Run: headless pygame with SDL's dummy video driver; simulated clock (each Clock.tick advances the game by its frame time, no real sleeping); random seed 0; keys injected as events and as key.get_pressed() state; no mouse input.
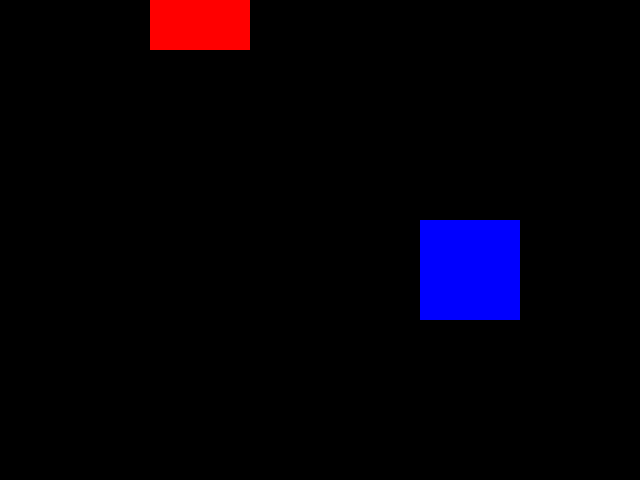
Frame 1 of 4 · flips 1–60 · no input
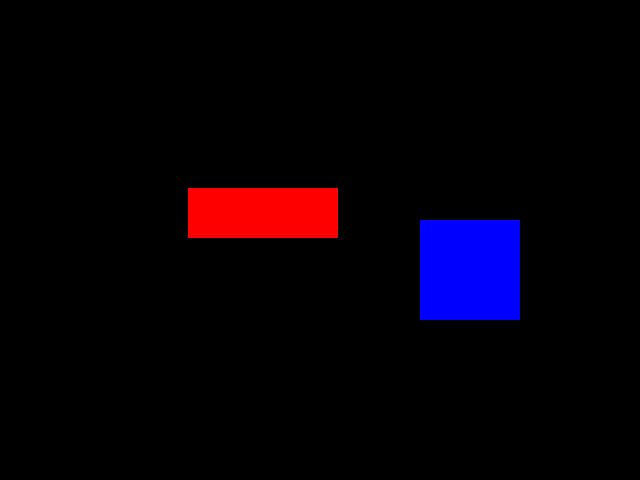
Frame 2 of 4 · flips 61–180 · tapped SPACE, RETURN · held RIGHT (→), D
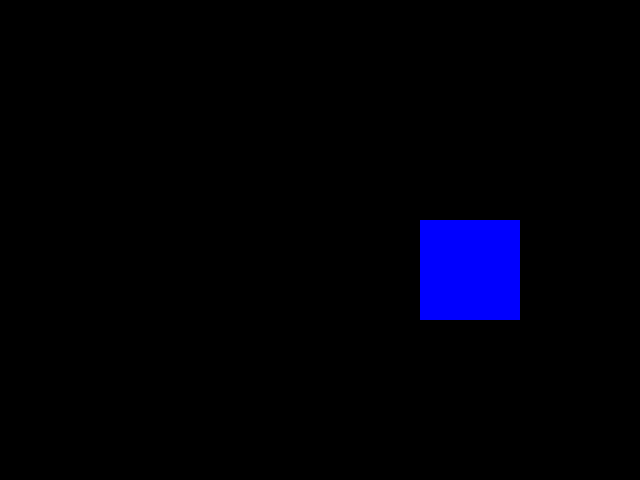
Frame 3 of 4 · flips 181–300 · held DOWN (↓), S
Frame 4 of 4 · flips 301–420 · held LEFT (←), A, UP (↑), W · screen same as frame 2, image omitted

The pygame program that drew these frames:

import pygame
pygame.init()

screen = pygame.display.set_mode((640, 480))
pygame.display.set_caption("Rectangle Collision Example")

# 複数のRectのオブジェクトを生成
rects = [
    pygame.Rect(350, 150, 100, 100),     # 1つ目のRect
    pygame.Rect(300, 300, 150, 50),   # 2つ目のRect
    pygame.Rect(500, 200, 50, 150),
    pygame.Rect(400, 400, 200, 50)# 3つ目のRect
]

# 衝突感知を実行する対象Rectオブジェクト生成: 青の四角形
moving_rect = pygame.Rect(420, 220, 100, 100)  # （120,130）位置, 100ｘ100大きさ

collision_indices = moving_rect.collidelistall(rects)


# 色の定義
black = (0, 0, 0)
blue = (0, 0, 255)
red = (255, 0, 0)

rects_speed = [10, 7, 5, 3]

fps = 30
clock = pygame.time.Clock()

# ゲームループ
running = True
while running:
    for event in pygame.event.get():
        if event.type == pygame.QUIT:
            running = False

    # Rectの移動
    rects[0].x += rects_speed[0]
    rects[0].y += rects_speed[0]
    rects[1].x += rects_speed[1]
    rects[1].y += rects_speed[1]
    rects[2].x += rects_speed[2]
    rects[2].y += rects_speed[2]
    rects[3].x += rects_speed[3]
    rects[3].y += rects_speed[3]

    # 境界衝突の処理
    if rects[0].left < 0 or rects[0].right > 640:
        rects_speed[0] = -rects_speed[0]
    if rects[0].top < 0 or rects[0].bottom > 480:
        rects_speed[1] = -rects_speed[1]

    # 衝突感知
    index = moving_rect.collidelist(rects)
    if index != -1:
        print(f"moving_rectがrects[{index}]と衝突しました")
    else:
        print("衝突がありません")

    # 描画
    screen.fill(black)
    pygame.draw.rect(screen, blue, moving_rect)
    pygame.draw.rect(screen, red, rects[0])
    pygame.draw.rect(screen, red, rects[1])
    pygame.draw.rect(screen, red, rects[2])
    pygame.display.flip()

    clock.tick(fps)

pygame.quit()
